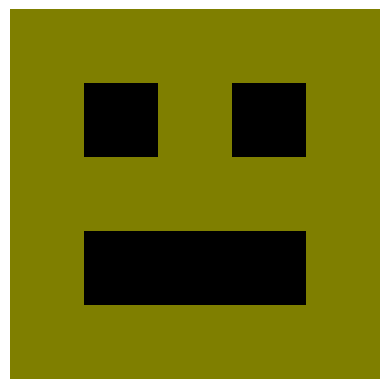

Reproduce this figure in Python.
# -*- coding: utf-8 -*-
"""emoji

Automatically generated by Colab.

Original file is located at
    https://colab.research.google.com/drive/1mD20LdzQt-ojHt-Oatjka9smW6j1IMzx
"""

import matplotlib.pyplot as plt

emoji_data = {
  "nome": "Smile",
  "grade": [
    [(255,255,0), (255,255,0), (255,255,0), (255,255,0), (255,255,0)],
    [(255,255,0), (0,0,0),  (255,255,0), (0,0,0),  (255,255,0)],
    [(255,255,0), (255,255,0), (255,255,0), (255,255,0), (255,255,0)],
    [(255,255,0), (0,0,0),  (0,0,0),  (0,0,0),  (255,255,0)],
    [(255,255,0), (255,255,0), (255,255,0), (255,255,0), (255,255,0)]
  ]
}

emoji_processado = {}

for chave, valor in emoji_data.items():
  if chave == "grade":
    nova_grade = []

    for linha in valor:
      nova_linha = []

      for pixel in linha:
        if pixel == (255, 255, 0):
          pixel = (
            int(pixel[0] / 2),
            int(pixel[1] / 2),
            int(pixel[2] / 2)
          )
        nova_linha.append(pixel)

      nova_grade.append(nova_linha)

    emoji_processado[chave] = nova_grade
  else:
    emoji_processado[chave] = valor

print(f"Emoji: {emoji_processado['nome']}")
for linha in emoji_processado["grade"]:
  print(linha)

# MOSTRAR O PROCESSADO (correto)
plt.imshow(emoji_processado["grade"])
plt.axis('off')
plt.show()
